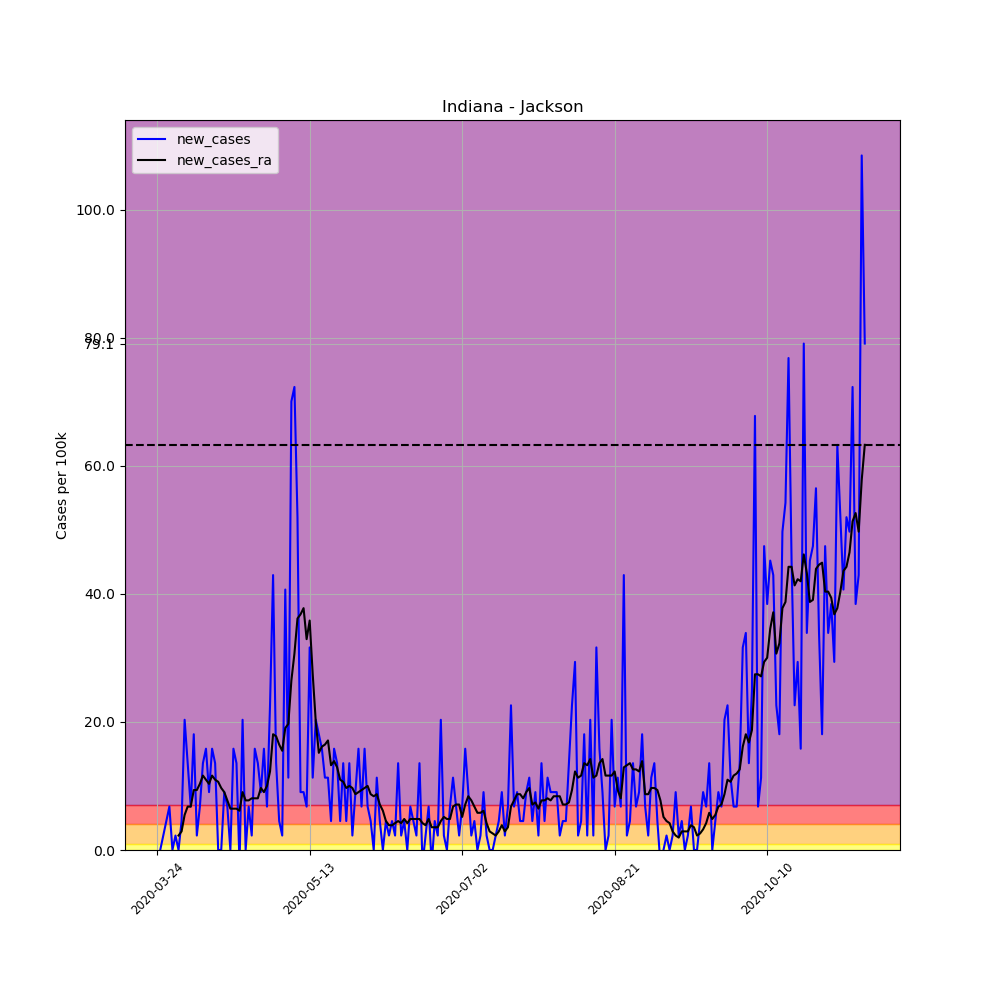

The table this chart was drawn from, first rows:
, date, county, state, fips, cases, deaths, COUNTY, STNAME, CTYNAME, POPESTIMATE2019, per_100k, per_100k_ra, new_cases, new_cases_ra
299167, 2020-03-24, Jackson, Indiana, 18071, 1, 0, 71, Indiana, Jackson, 44231, 2.261, , , 
299168, 2020-03-25, Jackson, Indiana, 18071, 1, 0, 71, Indiana, Jackson, 44231, 2.261, , 0.0, 
299169, 2020-03-26, Jackson, Indiana, 18071, 2, 0, 71, Indiana, Jackson, 44231, 4.522, , 2.261, 
299170, 2020-03-27, Jackson, Indiana, 18071, 4, 0, 71, Indiana, Jackson, 44231, 9.043, , 4.522, 
299171, 2020-03-28, Jackson, Indiana, 18071, 7, 0, 71, Indiana, Jackson, 44231, 15.83, , 6.783, 
299172, 2020-03-29, Jackson, Indiana, 18071, 7, 0, 71, Indiana, Jackson, 44231, 15.83, , 0.0, 
299173, 2020-03-30, Jackson, Indiana, 18071, 8, 0, 71, Indiana, Jackson, 44231, 18.09, 9.689, 2.261, 
299174, 2020-03-31, Jackson, Indiana, 18071, 8, 0, 71, Indiana, Jackson, 44231, 18.09, 11.95, 0.0, 2.261
299175, 2020-04-01, Jackson, Indiana, 18071, 10, 0, 71, Indiana, Jackson, 44231, 22.61, 14.86, 4.522, 2.907
299176, 2020-04-02, Jackson, Indiana, 18071, 19, 0, 71, Indiana, Jackson, 44231, 42.96, 20.35, 20.35, 5.491
299177, 2020-04-03, Jackson, Indiana, 18071, 25, 0, 71, Indiana, Jackson, 44231, 56.52, 27.13, 13.57, 6.783
299178, 2020-04-04, Jackson, Indiana, 18071, 28, 0, 71, Indiana, Jackson, 44231, 63.3, 33.91, 6.783, 6.783
299179, 2020-04-05, Jackson, Indiana, 18071, 36, 0, 71, Indiana, Jackson, 44231, 81.39, 43.28, 18.09, 9.366
299180, 2020-04-06, Jackson, Indiana, 18071, 37, 0, 71, Indiana, Jackson, 44231, 83.65, 52.65, 2.261, 9.366
299181, 2020-04-07, Jackson, Indiana, 18071, 40, 0, 71, Indiana, Jackson, 44231, 90.43, 62.98, 6.783, 10.34
299182, 2020-04-08, Jackson, Indiana, 18071, 46, 0, 71, Indiana, Jackson, 44231, 104, 74.61, 13.57, 11.63
299183, 2020-04-09, Jackson, Indiana, 18071, 53, 0, 71, Indiana, Jackson, 44231, 119.8, 85.59, 15.83, 10.98
299184, 2020-04-10, Jackson, Indiana, 18071, 57, 0, 71, Indiana, Jackson, 44231, 128.9, 95.92, 9.043, 10.34
299185, 2020-04-11, Jackson, Indiana, 18071, 64, 0, 71, Indiana, Jackson, 44231, 144.7, 107.6, 15.83, 11.63
299186, 2020-04-12, Jackson, Indiana, 18071, 70, 0, 71, Indiana, Jackson, 44231, 158.3, 118.5, 13.57, 10.98
299187, 2020-04-13, Jackson, Indiana, 18071, 70, 0, 71, Indiana, Jackson, 44231, 158.3, 129.2, 0.0, 10.66
299188, 2020-04-14, Jackson, Indiana, 18071, 70, 0, 71, Indiana, Jackson, 44231, 158.3, 138.9, 0.0, 9.689
299189, 2020-04-15, Jackson, Indiana, 18071, 74, 0, 71, Indiana, Jackson, 44231, 167.3, 147.9, 9.043, 9.043
299190, 2020-04-16, Jackson, Indiana, 18071, 77, 0, 71, Indiana, Jackson, 44231, 174.1, 155.7, 6.783, 7.752
299191, 2020-04-17, Jackson, Indiana, 18071, 77, 0, 71, Indiana, Jackson, 44231, 174.1, 162.1, 0.0, 6.46
299192, 2020-04-18, Jackson, Indiana, 18071, 84, 0, 71, Indiana, Jackson, 44231, 189.9, 168.6, 15.83, 6.46
299193, 2020-04-19, Jackson, Indiana, 18071, 90, 0, 71, Indiana, Jackson, 44231, 203.5, 175.1, 13.57, 6.46
299194, 2020-04-20, Jackson, Indiana, 18071, 89, 0, 71, Indiana, Jackson, 44231, 201.2, 181.2, -2.261, 6.137
299195, 2020-04-21, Jackson, Indiana, 18071, 98, 0, 71, Indiana, Jackson, 44231, 221.6, 190.2, 20.35, 9.043
299196, 2020-04-22, Jackson, Indiana, 18071, 98, 0, 71, Indiana, Jackson, 44231, 221.6, 198, 0.0, 7.752
299197, 2020-04-23, Jackson, Indiana, 18071, 101, 0, 71, Indiana, Jackson, 44231, 228.3, 205.7, 6.783, 7.752
299198, 2020-04-24, Jackson, Indiana, 18071, 102, 0, 71, Indiana, Jackson, 44231, 230.6, 213.8, 2.261, 8.074
299199, 2020-04-25, Jackson, Indiana, 18071, 109, 0, 71, Indiana, Jackson, 44231, 246.4, 221.9, 15.83, 8.074
299200, 2020-04-26, Jackson, Indiana, 18071, 115, 0, 71, Indiana, Jackson, 44231, 260, 230, 13.57, 8.074
299201, 2020-04-27, Jackson, Indiana, 18071, 119, 0, 71, Indiana, Jackson, 44231, 269, 239.7, 9.043, 9.689
299202, 2020-04-28, Jackson, Indiana, 18071, 126, 1, 71, Indiana, Jackson, 44231, 284.9, 248.7, 15.83, 9.043
299203, 2020-04-29, Jackson, Indiana, 18071, 129, 1, 71, Indiana, Jackson, 44231, 291.7, 258.7, 6.783, 10.01
299204, 2020-04-30, Jackson, Indiana, 18071, 139, 1, 71, Indiana, Jackson, 44231, 314.3, 271, 22.61, 12.27
299205, 2020-05-01, Jackson, Indiana, 18071, 158, 1, 71, Indiana, Jackson, 44231, 357.2, 289.1, 42.96, 18.09
299206, 2020-05-02, Jackson, Indiana, 18071, 164, 1, 71, Indiana, Jackson, 44231, 370.8, 306.8, 13.57, 17.76
299207, 2020-05-03, Jackson, Indiana, 18071, 166, 1, 71, Indiana, Jackson, 44231, 375.3, 323.3, 4.522, 16.47
299208, 2020-05-04, Jackson, Indiana, 18071, 167, 1, 71, Indiana, Jackson, 44231, 377.6, 338.8, 2.261, 15.5
299209, 2020-05-05, Jackson, Indiana, 18071, 185, 1, 71, Indiana, Jackson, 44231, 418.3, 357.9, 40.7, 19.06
299210, 2020-05-06, Jackson, Indiana, 18071, 190, 1, 71, Indiana, Jackson, 44231, 429.6, 377.6, 11.3, 19.7
299211, 2020-05-07, Jackson, Indiana, 18071, 221, 1, 71, Indiana, Jackson, 44231, 499.6, 404, 70.09, 26.48
299212, 2020-05-08, Jackson, Indiana, 18071, 253, 1, 71, Indiana, Jackson, 44231, 572, 434.7, 72.35, 30.68
299213, 2020-05-09, Jackson, Indiana, 18071, 276, 1, 71, Indiana, Jackson, 44231, 624, 470.9, 52, 36.17
299214, 2020-05-10, Jackson, Indiana, 18071, 280, 1, 71, Indiana, Jackson, 44231, 633, 507.7, 9.043, 36.82
299215, 2020-05-11, Jackson, Indiana, 18071, 284, 1, 71, Indiana, Jackson, 44231, 642.1, 545.5, 9.043, 37.79
299216, 2020-05-12, Jackson, Indiana, 18071, 287, 1, 71, Indiana, Jackson, 44231, 648.9, 578.5, 6.783, 32.94
299217, 2020-05-13, Jackson, Indiana, 18071, 301, 1, 71, Indiana, Jackson, 44231, 680.5, 614.3, 31.65, 35.85
299218, 2020-05-14, Jackson, Indiana, 18071, 306, 1, 71, Indiana, Jackson, 44231, 691.8, 641.8, 11.3, 27.45
299219, 2020-05-15, Jackson, Indiana, 18071, 315, 1, 71, Indiana, Jackson, 44231, 712.2, 661.8, 20.35, 20.02
299220, 2020-05-16, Jackson, Indiana, 18071, 323, 2, 71, Indiana, Jackson, 44231, 730.3, 677, 18.09, 15.18
299221, 2020-05-17, Jackson, Indiana, 18071, 330, 2, 71, Indiana, Jackson, 44231, 746.1, 693.1, 15.83, 16.15
299222, 2020-05-18, Jackson, Indiana, 18071, 335, 2, 71, Indiana, Jackson, 44231, 757.4, 709.6, 11.3, 16.47
299223, 2020-05-19, Jackson, Indiana, 18071, 340, 2, 71, Indiana, Jackson, 44231, 768.7, 726.7, 11.3, 17.12
299224, 2020-05-20, Jackson, Indiana, 18071, 342, 2, 71, Indiana, Jackson, 44231, 773.2, 739.9, 4.522, 13.24
299225, 2020-05-21, Jackson, Indiana, 18071, 349, 2, 71, Indiana, Jackson, 44231, 789, 753.8, 15.83, 13.89
299226, 2020-05-22, Jackson, Indiana, 18071, 355, 2, 71, Indiana, Jackson, 44231, 802.6, 766.8, 13.57, 12.92
... 173 more rows
